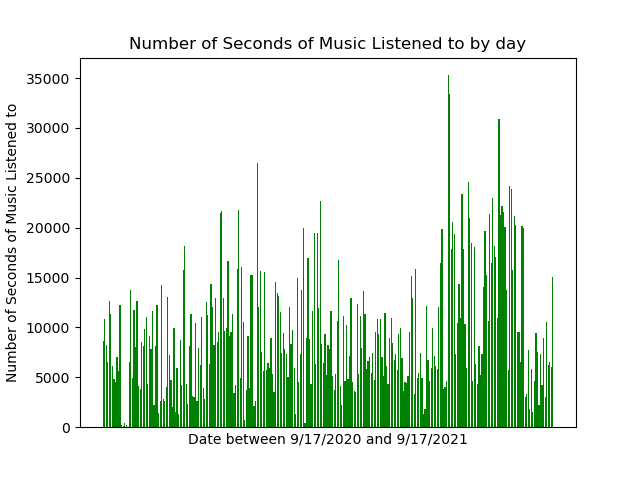

Values plotted in this chart, from the file beside it:
, date, msPlayed, sPlayed, Day_of_Week, Weekdays
0, 2020-09-17, 8673232, 8673, Thursday, Weekday
1, 2020-09-18, 10823254, 10823, Friday, Weekday
2, 2020-09-19, 8206771, 8207, Saturday, Weekend
3, 2020-09-20, 6578224, 6578, Sunday, Weekend
4, 2020-09-21, 12646517, 12647, Monday, Weekday
5, 2020-09-22, 11351665, 11352, Tuesday, Weekday
6, 2020-09-23, 6160810, 6161, Wednesday, Weekday
7, 2020-09-24, 4788675, 4789, Thursday, Weekday
8, 2020-09-25, 4520727, 4521, Friday, Weekday
9, 2020-09-26, 7038553, 7039, Saturday, Weekend
10, 2020-09-27, 5639592, 5640, Sunday, Weekend
11, 2020-09-28, 12276341, 12276, Monday, Weekday
12, 2020-09-29, 0, 0.0, Tuesday, Weekday
13, 2020-09-30, 183229, 183.2, Wednesday, Weekday
14, 2020-10-01, 0, 0.0, Thursday, Weekday
15, 2020-10-02, 0, 0.0, Friday, Weekday
16, 2020-10-03, 0, 0.0, Saturday, Weekend
17, 2020-10-04, 0, 0.0, Sunday, Weekend
18, 2020-10-05, 70484, 70.48, Monday, Weekday
19, 2020-10-06, 0, 0.0, Tuesday, Weekday
20, 2020-10-07, 0, 0.0, Wednesday, Weekday
21, 2020-10-08, 0, 0.0, Thursday, Weekday
22, 2020-10-09, 0, 0.0, Friday, Weekday
23, 2020-10-10, 0, 0.0, Saturday, Weekend
24, 2020-10-11, 0, 0.0, Sunday, Weekend
25, 2020-10-12, 0, 0.0, Monday, Weekday
26, 2020-10-13, 0, 0.0, Tuesday, Weekday
27, 2020-10-14, 0, 0.0, Wednesday, Weekday
28, 2020-10-15, 0, 0.0, Thursday, Weekday
29, 2020-10-16, 0, 0.0, Friday, Weekday
30, 2020-10-17, 0, 0.0, Saturday, Weekend
31, 2020-10-18, 444503, 444.5, Sunday, Weekend
32, 2020-10-19, 0, 0.0, Monday, Weekday
33, 2020-10-20, 221451, 221.5, Tuesday, Weekday
34, 2020-10-21, 0, 0.0, Wednesday, Weekday
35, 2020-10-22, 0, 0.0, Thursday, Weekday
36, 2020-10-23, 0, 0.0, Friday, Weekday
37, 2020-10-24, 0, 0.0, Saturday, Weekend
38, 2020-10-25, 0, 0.0, Sunday, Weekend
39, 2020-10-26, 0, 0.0, Monday, Weekday
40, 2020-10-27, 0, 0.0, Tuesday, Weekday
41, 2020-10-28, 0, 0.0, Wednesday, Weekday
42, 2020-10-29, 0, 0.0, Thursday, Weekday
43, 2020-10-30, 0, 0.0, Friday, Weekday
44, 2020-10-31, 0, 0.0, Saturday, Weekend
45, 2020-11-01, 0, 0.0, Sunday, Weekend
46, 2020-11-02, 0, 0.0, Monday, Weekday
47, 2020-11-03, 0, 0.0, Tuesday, Weekday
48, 2020-11-04, 0, 0.0, Wednesday, Weekday
49, 2020-11-05, 0, 0.0, Thursday, Weekday
50, 2020-11-06, 0, 0.0, Friday, Weekday
51, 2020-11-07, 0, 0.0, Saturday, Weekend
52, 2020-11-08, 0, 0.0, Sunday, Weekend
53, 2020-11-09, 0, 0.0, Monday, Weekday
54, 2020-11-10, 0, 0.0, Tuesday, Weekday
55, 2020-11-11, 0, 0.0, Wednesday, Weekday
56, 2020-11-12, 0, 0.0, Thursday, Weekday
57, 2020-11-13, 0, 0.0, Friday, Weekday
58, 2020-11-14, 0, 0.0, Saturday, Weekend
59, 2020-11-15, 0, 0.0, Sunday, Weekend
... 304 more rows
